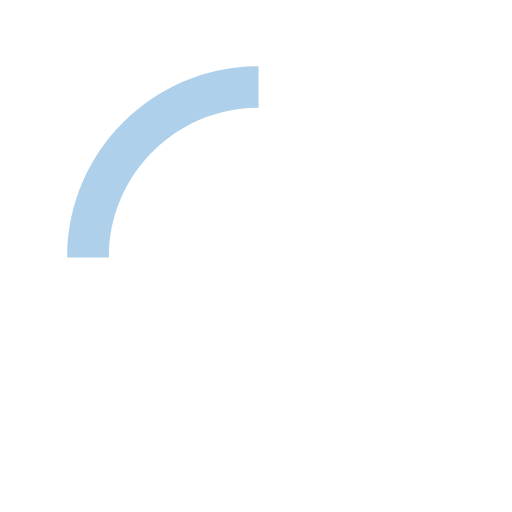
t = 0.00 s
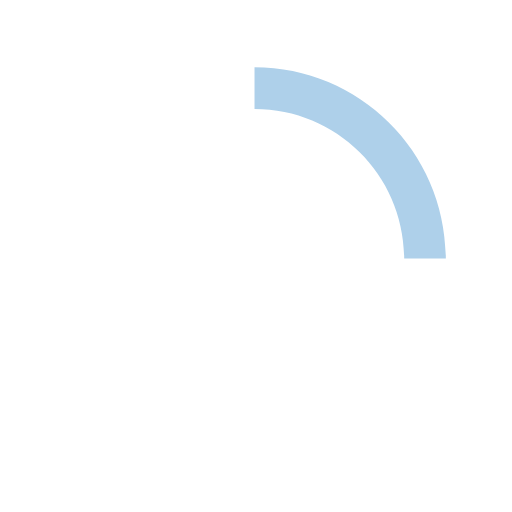
t = 0.15 s
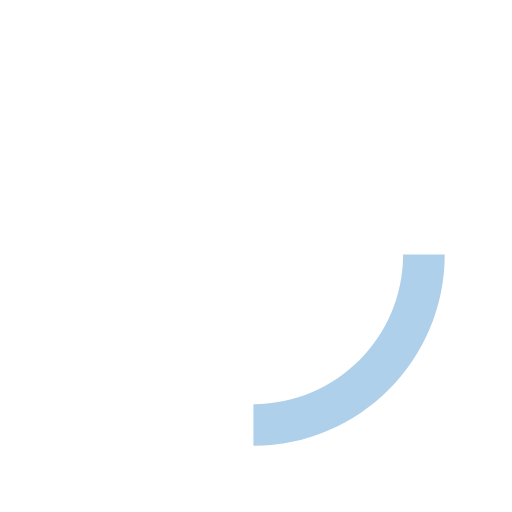
t = 0.30 s
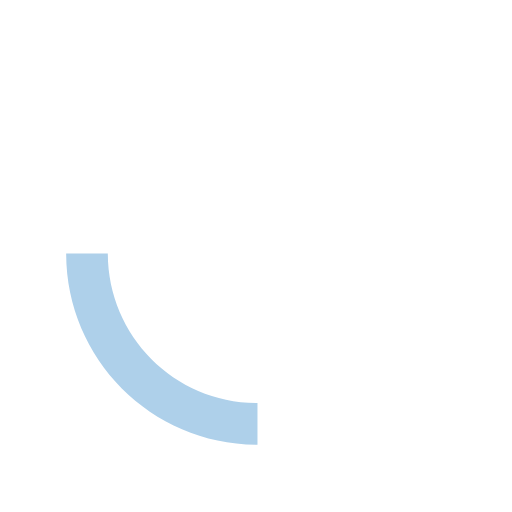
t = 0.45 s

The animated SVG that drew these frames (rendered in a browser with its animation timeline set to each time). Animation: 1 SMIL element (animateTransform=1); one cycle of 0.60 s, repeats indefinitely.

<!-- 2 id="loader-1" -->
  <svg class="wait" version="1.1" xmlns="http://www.w3.org/2000/svg" xmlns:xlink="http://www.w3.org/1999/xlink" x="0px" y="0px"
     width="40px" height="40px" viewBox="0 0 50 50" style="enable-background:new 0 0 50 50;" xml:space="preserve">
  <path fill="#aed0ea" d="M25.251,6.461c-10.318,0-18.683,8.365-18.683,18.683h4.068c0-8.071,6.543-14.615,14.615-14.615V6.461z">
    <animateTransform attributeType="xml"
      attributeName="transform"
      type="rotate"
      from="0 25 25"
      to="360 25 25"
      dur="0.6s"
      repeatCount="indefinite"/>
    </path>
  </svg>
